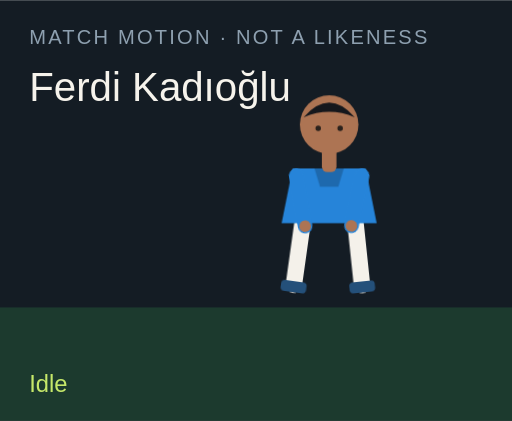
t = 0.00 s
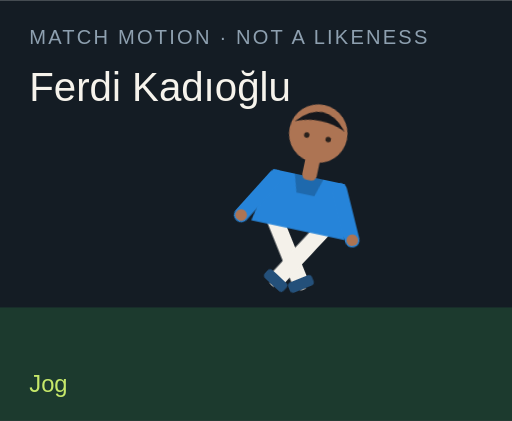
t = 1.50 s
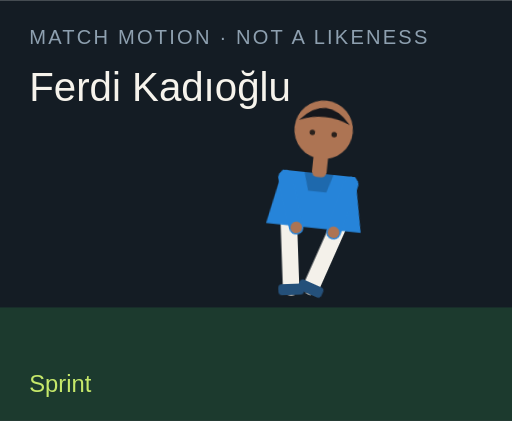
t = 3.00 s
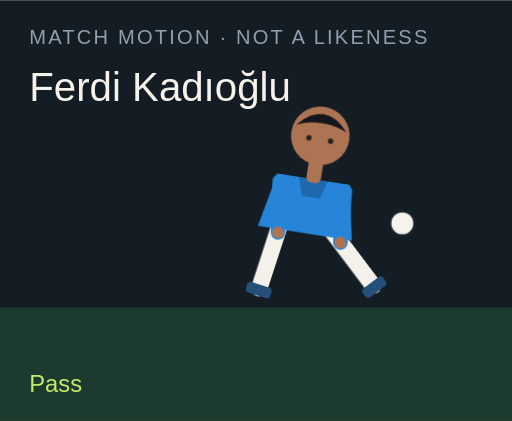
t = 4.50 s
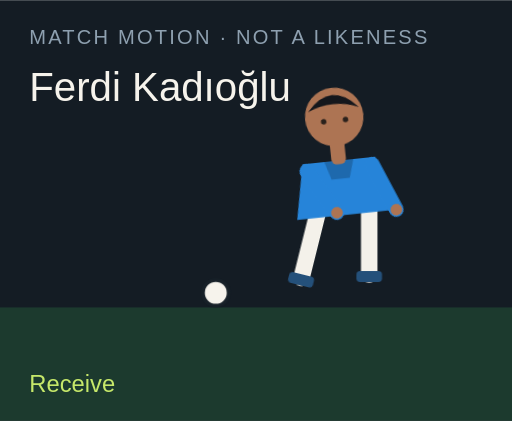
t = 6.00 s
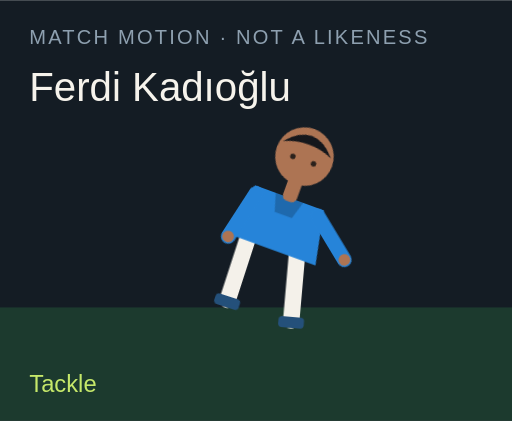
t = 7.50 s

The animated SVG that drew these frames (rendered in a browser with its animation timeline set to each time). Animation: 18 CSS @keyframes rules; one cycle of 9.00 s, repeats indefinitely.

<?xml version="1.0" encoding="UTF-8"?>
<svg xmlns="http://www.w3.org/2000/svg" viewBox="0 0 280 230" role="img">
  <style>@media (prefers-reduced-motion: reduce){animate,animateTransform{display:none}}</style>
  <rect width="280" height="230" fill="#141c24"/>
  <rect y="168" width="280" height="62" fill="#1c3a2e"/>
  <text x="16" y="24" fill="#8ea0b0" font-family="Arial,sans-serif" font-size="11" letter-spacing="1.2">MATCH MOTION · NOT A LIKENESS</text>
  <text x="16" y="55" fill="#f6f3ec" font-family="Impact,sans-serif" font-size="22">Ferdi Kadıoğlu</text>
  <circle r="7" fill="#f6f3ec" stroke="#172028" stroke-width="2" id="motion-49742" cx="150" cy="160" opacity="0">
    
    
    
  </circle>
  <g transform="translate(132 40)">
    <g id="motion-49764" transform="rotate(0 48 90)">
      
      <g id="motion-49766" transform="translate(0 0)">
        
        <g transform="translate(34 78)"><g id="motion-49768" transform="rotate(8)"><path d="M0 0 V38" stroke="#f4f1ea" stroke-width="9" stroke-linecap="round"/><rect x="-7" y="36" width="14" height="6" rx="2" fill="#24507a"/></g></g>
        <g transform="translate(62 78)"><g id="motion-49770" transform="rotate(-6)"><path d="M0 0 V38" stroke="#f4f1ea" stroke-width="9" stroke-linecap="round"/><rect x="-7" y="36" width="14" height="6" rx="2" fill="#24507a"/></g></g>
        <path d="M28 52 h40 l6 30 H22 Z" fill="#2684d9"/>
        <path d="M40 52 h16 l-3 10 H43 Z" fill="#000" opacity=".2"/>
        <g transform="translate(30 56)"><g id="motion-49772" transform="rotate(-10)"><path d="M0 0 V28" stroke="#2684d9" stroke-width="8" stroke-linecap="round"/><circle cx="0" cy="28" r="3.2" fill="#ad7453"/></g></g>
        <g transform="translate(66 56)"><g id="motion-49774" transform="rotate(12)"><path d="M0 0 V28" stroke="#2684d9" stroke-width="8" stroke-linecap="round"/><circle cx="0" cy="28" r="3.2" fill="#ad7453"/></g></g>
        <rect x="44" y="40" width="8" height="14" rx="3" fill="#ad7453"/>
        <circle cx="48" cy="28" r="16" fill="#ad7453"/>
        <path d="M34 24 Q48 8 62 24 Q48 18 34 24" fill="#15171c"/>
        <circle cx="42" cy="30" r="1.5" fill="#2a211c"/><circle cx="54" cy="30" r="1.5" fill="#2a211c"/>
      </g>
    </g>
  </g>
  <text x="16" y="214" fill="#c6e86a" font-family="Arial,sans-serif" font-size="13" opacity="1" id="motion-49746">Idle</text><text x="16" y="214" fill="#c6e86a" font-family="Arial,sans-serif" font-size="13" opacity="0" id="motion-49748">Jog</text><text x="16" y="214" fill="#c6e86a" font-family="Arial,sans-serif" font-size="13" opacity="0" id="motion-49750">Sprint</text><text x="16" y="214" fill="#c6e86a" font-family="Arial,sans-serif" font-size="13" opacity="0" id="motion-49752">Dribble</text><text x="16" y="214" fill="#c6e86a" font-family="Arial,sans-serif" font-size="13" opacity="0" id="motion-49754">Pass</text><text x="16" y="214" fill="#c6e86a" font-family="Arial,sans-serif" font-size="13" opacity="0" id="motion-49756">Shoot</text><text x="16" y="214" fill="#c6e86a" font-family="Arial,sans-serif" font-size="13" opacity="0" id="motion-49758">Receive</text><text x="16" y="214" fill="#c6e86a" font-family="Arial,sans-serif" font-size="13" opacity="0" id="motion-49760">Tackle</text><text x="16" y="214" fill="#c6e86a" font-family="Arial,sans-serif" font-size="13" opacity="0" id="motion-49762">Point</text>
<style>@keyframes track-49743{0%{cx:150px}11.1%{cx:156px}22.2%{cx:164px}33.300000000000004%{cx:142px}44.4%{cx:190px}55.60000000000001%{cx:250px}66.7%{cx:118px}77.8%{cx:150px}88.9%{cx:150px}100%{cx:150px}}@keyframes track-49744{0%{cy:160px}11.1%{cy:158px}22.2%{cy:154px}33.300000000000004%{cy:156px}44.4%{cy:148px}55.60000000000001%{cy:96px}66.7%{cy:160px}77.8%{cy:160px}88.9%{cy:160px}100%{cy:160px}}@keyframes track-49745{0%{opacity:0}11.1%{opacity:0}22.2%{opacity:0}33.300000000000004%{opacity:1}44.4%{opacity:1}55.60000000000001%{opacity:1}66.7%{opacity:1}77.8%{opacity:0}88.9%{opacity:0}100%{opacity:0}}@keyframes track-49747{0%{opacity:1}11.1%{opacity:0}22.2%{opacity:0}33.300000000000004%{opacity:0}44.4%{opacity:0}55.60000000000001%{opacity:0}66.7%{opacity:0}77.8%{opacity:0}88.9%{opacity:0}100%{opacity:1}}@keyframes track-49749{0%{opacity:0}11.1%{opacity:1}22.2%{opacity:0}33.300000000000004%{opacity:0}44.4%{opacity:0}55.60000000000001%{opacity:0}66.7%{opacity:0}77.8%{opacity:0}88.9%{opacity:0}100%{opacity:0}}@keyframes track-49751{0%{opacity:0}11.1%{opacity:0}22.2%{opacity:1}33.300000000000004%{opacity:0}44.4%{opacity:0}55.60000000000001%{opacity:0}66.7%{opacity:0}77.8%{opacity:0}88.9%{opacity:0}100%{opacity:0}}@keyframes track-49753{0%{opacity:0}11.1%{opacity:0}22.2%{opacity:0}33.300000000000004%{opacity:1}44.4%{opacity:0}55.60000000000001%{opacity:0}66.7%{opacity:0}77.8%{opacity:0}88.9%{opacity:0}100%{opacity:0}}@keyframes track-49755{0%{opacity:0}11.1%{opacity:0}22.2%{opacity:0}33.300000000000004%{opacity:0}44.4%{opacity:1}55.60000000000001%{opacity:0}66.7%{opacity:0}77.8%{opacity:0}88.9%{opacity:0}100%{opacity:0}}@keyframes track-49757{0%{opacity:0}11.1%{opacity:0}22.2%{opacity:0}33.300000000000004%{opacity:0}44.4%{opacity:0}55.60000000000001%{opacity:1}66.7%{opacity:0}77.8%{opacity:0}88.9%{opacity:0}100%{opacity:0}}@keyframes track-49759{0%{opacity:0}11.1%{opacity:0}22.2%{opacity:0}33.300000000000004%{opacity:0}44.4%{opacity:0}55.60000000000001%{opacity:0}66.7%{opacity:1}77.8%{opacity:0}88.9%{opacity:0}100%{opacity:0}}@keyframes track-49761{0%{opacity:0}11.1%{opacity:0}22.2%{opacity:0}33.300000000000004%{opacity:0}44.4%{opacity:0}55.60000000000001%{opacity:0}66.7%{opacity:0}77.8%{opacity:1}88.9%{opacity:0}100%{opacity:0}}@keyframes track-49763{0%{opacity:0}11.1%{opacity:0}22.2%{opacity:0}33.300000000000004%{opacity:0}44.4%{opacity:0}55.60000000000001%{opacity:0}66.7%{opacity:0}77.8%{opacity:0}88.9%{opacity:1}100%{opacity:0}}@keyframes track-49765{0%{transform:rotate(0deg)}11.1%{transform:rotate(8deg)}22.2%{transform:rotate(16deg)}33.300000000000004%{transform:rotate(6deg)}44.4%{transform:rotate(4deg)}55.60000000000001%{transform:rotate(14deg)}66.7%{transform:rotate(-6deg)}77.8%{transform:rotate(34deg)}88.9%{transform:rotate(6deg)}100%{transform:rotate(0deg)}}@keyframes track-49767{0%{transform:translate(0px,0px)}11.1%{transform:translate(0px,-3px)}22.2%{transform:translate(0px,-6px)}33.300000000000004%{transform:translate(0px,-2px)}44.4%{transform:translate(0px,2px)}55.60000000000001%{transform:translate(0px,-4px)}66.7%{transform:translate(0px,1px)}77.8%{transform:translate(0px,10px)}88.9%{transform:translate(0px,-4px)}100%{transform:translate(0px,0px)}}@keyframes track-49769{0%{transform:rotate(8deg)}11.1%{transform:rotate(-26deg)}22.2%{transform:rotate(-42deg)}33.300000000000004%{transform:rotate(-8deg)}44.4%{transform:rotate(6deg)}55.60000000000001%{transform:rotate(12deg)}66.7%{transform:rotate(20deg)}77.8%{transform:rotate(-8deg)}88.9%{transform:rotate(4deg)}100%{transform:rotate(8deg)}}@keyframes track-49771{0%{transform:rotate(-6deg)}11.1%{transform:rotate(24deg)}22.2%{transform:rotate(38deg)}33.300000000000004%{transform:rotate(18deg)}44.4%{transform:rotate(-38deg)}55.60000000000001%{transform:rotate(-54deg)}66.7%{transform:rotate(6deg)}77.8%{transform:rotate(-22deg)}88.9%{transform:rotate(-8deg)}100%{transform:rotate(-6deg)}}@keyframes track-49773{0%{transform:rotate(-10deg)}11.1%{transform:rotate(24deg)}22.2%{transform:rotate(36deg)}33.300000000000004%{transform:rotate(-18deg)}44.4%{transform:rotate(10deg)}55.60000000000001%{transform:rotate(-24deg)}66.7%{transform:rotate(-30deg)}77.8%{transform:rotate(12deg)}88.9%{transform:rotate(14deg)}100%{transform:rotate(-10deg)}}@keyframes track-49775{0%{transform:rotate(12deg)}11.1%{transform:rotate(-20deg)}22.2%{transform:rotate(-32deg)}33.300000000000004%{transform:rotate(14deg)}44.4%{transform:rotate(-26deg)}55.60000000000001%{transform:rotate(18deg)}66.7%{transform:rotate(-22deg)}77.8%{transform:rotate(-6deg)}88.9%{transform:rotate(-96deg)}100%{transform:rotate(12deg)}}@media(prefers-reduced-motion:no-preference){#motion-49742{animation:track-49743 9s linear infinite both,track-49744 9s linear infinite both,track-49745 9s steps(1,end) infinite both}#motion-49746{animation:track-49747 9s steps(1,end) infinite both}#motion-49748{animation:track-49749 9s steps(1,end) infinite both}#motion-49750{animation:track-49751 9s steps(1,end) infinite both}#motion-49752{animation:track-49753 9s steps(1,end) infinite both}#motion-49754{animation:track-49755 9s steps(1,end) infinite both}#motion-49756{animation:track-49757 9s steps(1,end) infinite both}#motion-49758{animation:track-49759 9s steps(1,end) infinite both}#motion-49760{animation:track-49761 9s steps(1,end) infinite both}#motion-49762{animation:track-49763 9s steps(1,end) infinite both}#motion-49764{animation:track-49765 9s linear infinite both}#motion-49766{animation:track-49767 9s linear infinite both}#motion-49768{animation:track-49769 9s linear infinite both}#motion-49770{animation:track-49771 9s linear infinite both}#motion-49772{animation:track-49773 9s linear infinite both}#motion-49774{animation:track-49775 9s linear infinite both}}</style></svg>
